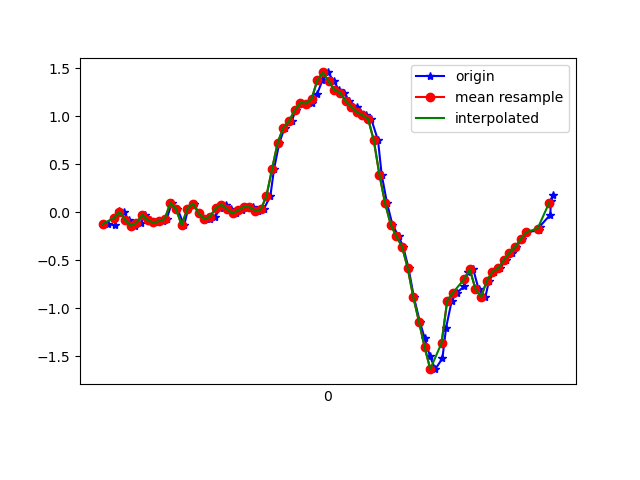

The file beside this chart, header and first rows:
1618193185678, 888848690981343, -0.123924844, 0.10575743, 0.00864911
1618193185703, 888848710020655, -0.1361, -0.2094, -0.02312
1618193185717, 888848729084767, 0.01413, 0.2988, -0.04511
1618193185735, 888848748246614, -5.3010974E-4, -0.09216, -0.006012
1618193185753, 888848767285894, -0.07994, 0.2646, -0.05732
1618193185774, 888848786270230, -0.141, 0.2646, 0.02331
1618193185796, 888848805329110, -0.1129, -0.1667, 0.01354
1618193185811, 888848824363158, -0.02741, 0.3782, 0.02209
1618193185829, 888848843397206, -0.08483, 0.1229, 0.06607
1618193185848, 888848862456086, -0.108, 0.2951, 0.03064
1618193185873, 888848881490134, -0.09338, 0.256, 0.0844
1618193185887, 888848900443926, -0.07261, -0.09705, 0.07829
1618193185905, 888848919497558, 0.09476, 0.3428, 0.0172
1618193185925, 888848938526390, 0.03368, 0.1375, 0.04897
1618193185949, 888848957555254, -0.1349, -0.02619, 0.05019
1618193185963, 888848976584054, 0.0349, 0.212, 0.03308
1618193185982, 888848995601846, 0.08988, -0.1166, 0.0563
1618193186001, 888849014628822, -0.01153, -0.1019, 0.0172
1618193186023, 888849033655766, -0.07261, 0.2524, -0.04633
1618193186039, 888849052682710, -0.07139, 0.2059, -0.03778
1618193186058, 888849071709654, -0.04818, 0.05322, -0.03167
1618193186077, 888849090735030, 0.03857, 0.04345, -0.04511
1618193186098, 888849109760822, 0.07888, 0.05567, -0.06099
1618193186115, 888849128786550, 0.03246, 0.03612, -0.06588
1618193186134, 888849147837174, -0.01275, 0.01291, -0.05855
1618193186153, 888849166862966, 0.01902, 0.01535, -0.05244
1618193186177, 888849185888758, 0.05323, 0.01168, -0.05244
1618193186191, 888849204907126, 0.052, -0.01275, -0.05732
1618193186210, 888849223957430, 0.01657, -0.03963, -0.06099
1618193186230, 888849242982902, 0.02757, -0.05062, -0.1196
1618193186254, 888849262033270, 0.1668, -0.07995, -0.2345
1618193186267, 888849281058742, 0.4491, -0.2608, -0.3224
1618193186286, 888849300050550, 0.7252, -0.4782, -0.3603
1618193186305, 888849319099766, 0.8816, -0.8276, -0.3628
1618193186330, 888849338124214, 0.9475, -1.347, -0.4471
1618193186343, 888849357148598, 1.061, -1.941, -0.5717
1618193186363, 888849376197814, 1.138, -2.589, -0.6731
1618193186381, 888849395198902, 1.132, -3.238, -0.7818
1618193186403, 888849414247414, 1.134, -3.843, -0.9797
1618193186419, 888849433271158, 1.226, -4.358, -1.216
1618193186438, 888849452294838, 1.373, -4.834, -1.404
1618193186458, 888849471343414, 1.456, -5.128, -1.515
1618193186479, 888849490348086, 1.365, -5.254, -1.604
1618193186496, 888849509371254, 1.276, -5.17, -1.693
1618193186515, 888849528419318, 1.246, -4.942, -1.719
1618193186533, 888849547442614, 1.16, -4.628, -1.671
1618193186559, 888849566490614, 1.098, -4.197, -1.576
1618193186572, 888849585513846, 1.042, -3.674, -1.488
1618193186591, 888849604518006, 1.01, -3.095, -1.383
1618193186611, 888849623565622, 0.9707, -2.482, -1.208
1618193186635, 888849642588342, 0.7484, -1.886, -0.9712
1618193186648, 888849661611190, 0.3904, -1.309, -0.7256
1618193186667, 888849680658742, 0.09354, -0.703, -0.4959
1618193186686, 888849699619638, -0.13, -0.1032, -0.2589
1618193186708, 888849718665782, -0.2534, 0.4882, 0.01354
1618193186724, 888849737687222, -0.3597, 1.066, 0.3055
1618193186743, 888849756708662, -0.5821, 1.593, 0.5914
1618193186762, 888849775754806, -0.8863, 2.054, 0.8541
1618193186783, 888849794780854, -1.142, 2.489, 1.12
1618193186800, 888849813827254, -1.311, 2.897, 1.43
1618193186819, 888849832848694, -1.503, 3.269, 1.693
... 23 more rows
